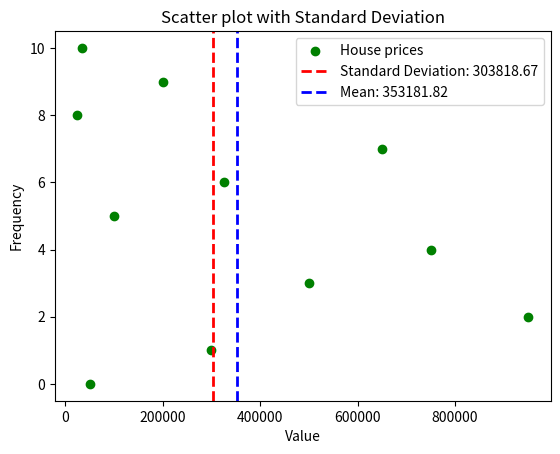

Recreate this plot in Python.
import numpy as np
import matplotlib.pyplot as plt

# Generate some random data with a mean of 0 and standard deviation of 1
house_prices = [50000, 300000, 950000, 500000, 750000, 100000, 325000, 650000, 25000, 200000, 35000]

# Calculate the standard deviation of the data
mean = np.mean(house_prices)
std_deviation = np.std(house_prices)

print(f'mean : {mean}')
print(f'std_deviation : {std_deviation}')

# Create a scatter plot of data points
plt.scatter(house_prices, range(len(house_prices)), label='House prices', color='green', marker='o')

plt.axvline(std_deviation, color='r', linestyle='dashed', linewidth=2, label=f'Standard Deviation: {std_deviation:.2f}')
plt.axvline(mean, color='blue', linestyle='dashed', linewidth=2, label=f'Mean: {mean:.2f}')

plt.xlabel('Value')
plt.ylabel('Frequency')
plt.legend()
plt.title('Scatter plot with Standard Deviation')
plt.show()
